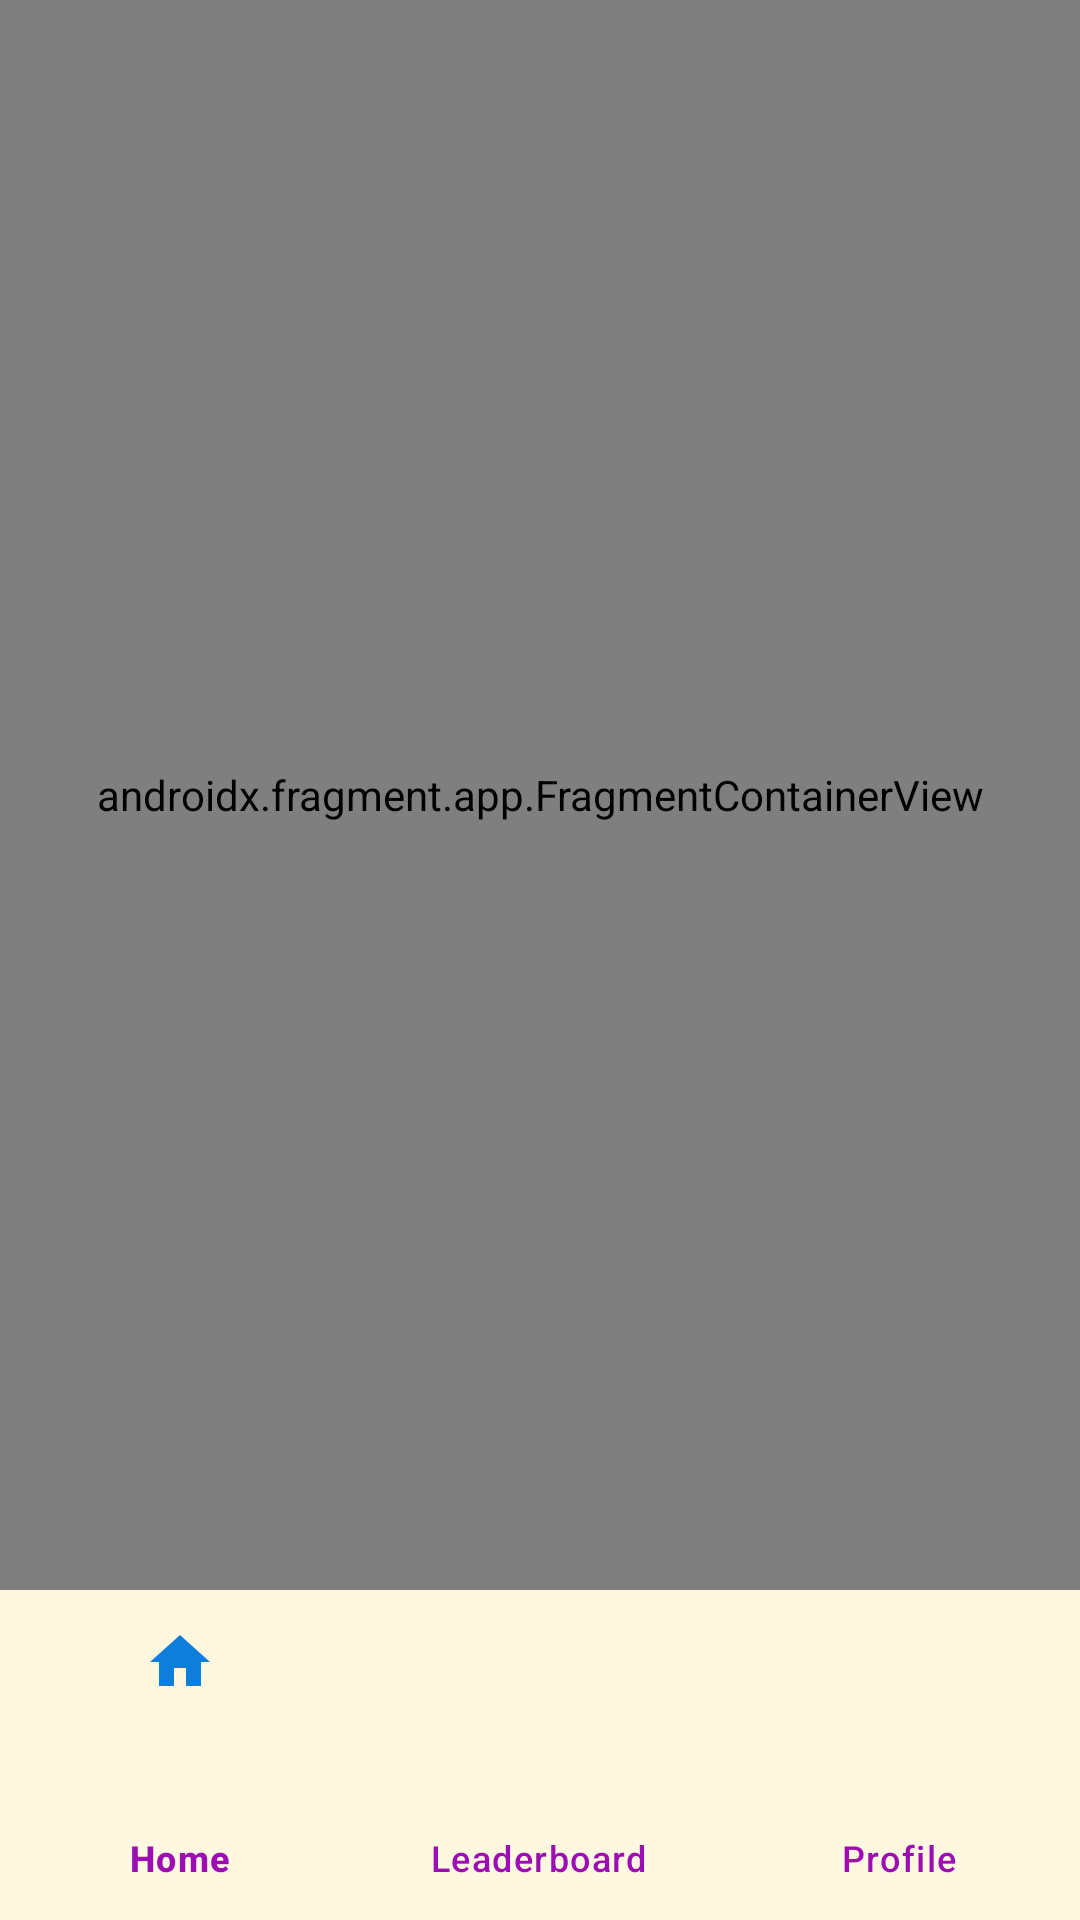

Here is an Android app screen rendered from its layout file. Give the layout XML and the strings, colors and styles it references.
<!-- AndroidManifest.xml: application theme Theme.LingoEnglishApp -->
<!-- res/layout/activity_main.xml -->
<?xml version="1.0" encoding="utf-8"?>
<androidx.constraintlayout.widget.ConstraintLayout
    xmlns:android="http://schemas.android.com/apk/res/android"
    xmlns:app="http://schemas.android.com/apk/res-auto"
    android:layout_width="match_parent"
    android:layout_height="match_parent"
    android:background="@color/colorBackground">

    <androidx.fragment.app.FragmentContainerView
        android:id="@+id/nav_host_fragment"
        android:name="androidx.navigation.fragment.NavHostFragment"
        android:layout_width="0dp"
        android:layout_height="0dp"
        app:defaultNavHost="true"
        app:layout_constraintBottom_toTopOf="@id/bottom_navigation"
        app:layout_constraintLeft_toLeftOf="parent"
        app:layout_constraintRight_toRightOf="parent"
        app:layout_constraintTop_toTopOf="parent"
        app:navGraph="@navigation/nav_graph" />

    <com.google.android.material.bottomnavigation.BottomNavigationView
        android:id="@+id/bottom_navigation"
        android:layout_width="0dp"
        android:layout_height="110dp"
        android:background="@color/colorBackground"
        app:itemIconTint="@color/colorEducation"
        app:itemTextColor="@color/colorTech"
        app:layout_constraintBottom_toBottomOf="parent"
        app:layout_constraintLeft_toLeftOf="parent"
        app:layout_constraintRight_toRightOf="parent"
        app:menu="@menu/bottom_nav_menu" />

</androidx.constraintlayout.widget.ConstraintLayout>
<!-- resources referenced by this layout -->
<resources>
  <color name="colorBackground">#FFF8E1</color>
  <color name="colorEducation">#0D7FDB</color>
  <color name="colorTech">#9C0DB4</color>
  <style name="Theme.LingoEnglishApp" parent="Base.Theme.LingoEnglishApp" />
  <style name="Base.Theme.LingoEnglishApp" parent="Theme.Material3.DayNight.NoActionBar">
          
          
      </style>
</resources>
